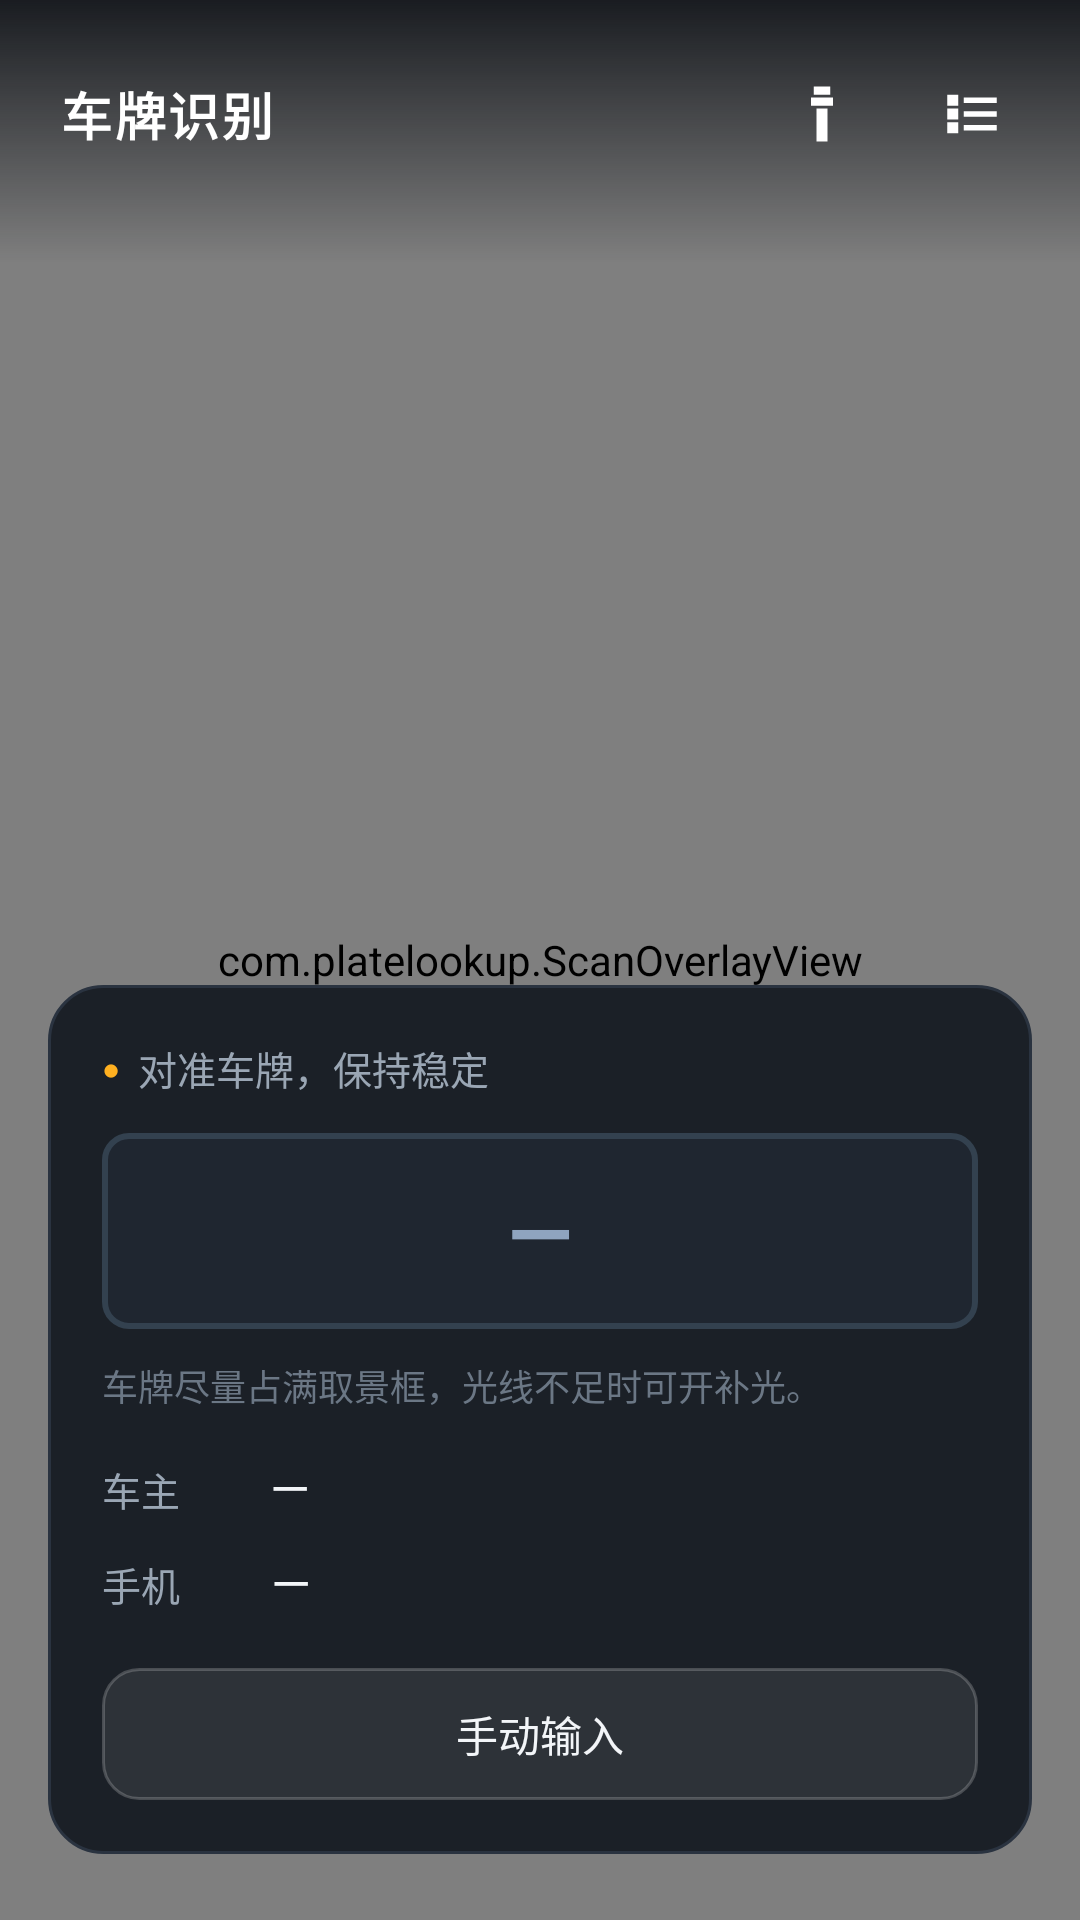

Layout XML and referenced resources for this Android screen:
<!-- AndroidManifest.xml: application theme Theme.PlateLookup -->
<!-- res/layout/activity_main.xml -->
<?xml version="1.0" encoding="utf-8"?>
<FrameLayout xmlns:android="http://schemas.android.com/apk/res/android"
    xmlns:app="http://schemas.android.com/apk/res-auto"
    android:layout_width="match_parent"
    android:layout_height="match_parent"
    android:background="@color/bg">

    <androidx.camera.view.PreviewView
        android:id="@+id/preview"
        android:layout_width="match_parent"
        android:layout_height="match_parent"
        app:implementationMode="compatible"
        app:scaleType="fillCenter" />

    <com.platelookup.ScanOverlayView
        android:id="@+id/overlay"
        android:layout_width="match_parent"
        android:layout_height="match_parent" />

    <LinearLayout
        android:layout_width="match_parent"
        android:layout_height="wrap_content"
        android:layout_gravity="top"
        android:background="@drawable/bg_top_scrim"
        android:gravity="center_vertical"
        android:orientation="horizontal"
        android:paddingStart="20dp"
        android:paddingTop="18dp"
        android:paddingEnd="16dp"
        android:paddingBottom="30dp">

        <TextView
            android:layout_width="wrap_content"
            android:layout_height="wrap_content"
            android:letterSpacing="0.05"
            android:text="@string/title_scan"
            android:textColor="@color/white"
            android:textSize="17sp"
            android:textStyle="bold" />

        <View
            android:layout_width="0dp"
            android:layout_height="1dp"
            android:layout_weight="1" />

        <ImageButton
            android:id="@+id/btnTorch"
            android:layout_width="40dp"
            android:layout_height="40dp"
            android:background="@drawable/bg_btn_round"
            android:contentDescription="@string/torch_on"
            android:padding="9dp"
            android:scaleType="fitCenter"
            android:src="@drawable/ic_torch" />

        <ImageButton
            android:id="@+id/btnLibrary"
            android:layout_width="40dp"
            android:layout_height="40dp"
            android:layout_marginStart="10dp"
            android:background="@drawable/bg_btn_round"
            android:contentDescription="@string/title_library"
            android:padding="9dp"
            android:scaleType="fitCenter"
            android:src="@drawable/ic_list" />
    </LinearLayout>

    <LinearLayout
        android:id="@+id/permissionPanel"
        android:layout_width="match_parent"
        android:layout_height="wrap_content"
        android:layout_gravity="center"
        android:gravity="center_horizontal"
        android:orientation="vertical"
        android:paddingStart="36dp"
        android:paddingEnd="36dp"
        android:visibility="gone">

        <TextView
            android:layout_width="wrap_content"
            android:layout_height="wrap_content"
            android:text="@string/perm_title"
            android:textColor="@color/text_primary"
            android:textSize="19sp"
            android:textStyle="bold" />

        <TextView
            android:layout_width="match_parent"
            android:layout_height="wrap_content"
            android:layout_marginTop="12dp"
            android:gravity="center"
            android:lineSpacingExtra="5dp"
            android:text="@string/perm_desc"
            android:textColor="@color/text_secondary"
            android:textSize="14sp" />

        <Button
            android:id="@+id/btnGrant"
            style="@style/BtnPrimary"
            android:layout_width="wrap_content"
            android:layout_height="wrap_content"
            android:layout_marginTop="22dp"
            android:text="@string/perm_grant" />
    </LinearLayout>

    <LinearLayout
        android:layout_width="match_parent"
        android:layout_height="wrap_content"
        android:layout_gravity="bottom"
        android:layout_marginStart="16dp"
        android:layout_marginEnd="16dp"
        android:layout_marginBottom="22dp"
        android:background="@drawable/bg_card"
        android:orientation="vertical"
        android:padding="18dp">

        <LinearLayout
            android:layout_width="wrap_content"
            android:layout_height="wrap_content"
            android:gravity="center_vertical"
            android:orientation="horizontal">

            <TextView
                android:id="@+id/tvStatusDot"
                android:layout_width="wrap_content"
                android:layout_height="wrap_content"
                android:text="●"
                android:textColor="@color/accent"
                android:textSize="10sp" />

            <TextView
                android:id="@+id/tvStatus"
                android:layout_width="wrap_content"
                android:layout_height="wrap_content"
                android:layout_marginStart="6dp"
                android:text="@string/status_idle"
                android:textColor="@color/text_secondary"
                android:textSize="13sp" />
        </LinearLayout>

        <TextView
            android:id="@+id/tvPlate"
            android:layout_width="match_parent"
            android:layout_height="wrap_content"
            android:layout_marginTop="12dp"
            android:background="@drawable/bg_plate_empty"
            android:gravity="center"
            android:letterSpacing="0.08"
            android:paddingTop="14dp"
            android:paddingBottom="14dp"
            android:text="—"
            android:textColor="#8FA4BF"
            android:textSize="28sp"
            android:textStyle="bold" />

        <TextView
            android:id="@+id/tvHint"
            android:layout_width="match_parent"
            android:layout_height="wrap_content"
            android:layout_marginTop="10dp"
            android:lineSpacingExtra="3dp"
            android:text="@string/hint_scan"
            android:textColor="@color/text_tertiary"
            android:textSize="12sp" />

        <LinearLayout
            android:layout_width="match_parent"
            android:layout_height="wrap_content"
            android:layout_marginTop="16dp"
            android:gravity="center_vertical"
            android:orientation="horizontal">

            <TextView
                style="@style/TextLabel"
                android:layout_width="56dp"
                android:layout_height="wrap_content"
                android:text="@string/label_owner" />

            <TextView
                android:id="@+id/tvOwner"
                style="@style/TextValue"
                android:layout_width="0dp"
                android:layout_height="wrap_content"
                android:layout_weight="1"
                android:text="@string/empty_value" />
        </LinearLayout>

        <LinearLayout
            android:layout_width="match_parent"
            android:layout_height="wrap_content"
            android:layout_marginTop="12dp"
            android:gravity="center_vertical"
            android:orientation="horizontal">

            <TextView
                style="@style/TextLabel"
                android:layout_width="56dp"
                android:layout_height="wrap_content"
                android:text="@string/label_phone" />

            <TextView
                android:id="@+id/tvPhone"
                style="@style/TextValue"
                android:layout_width="0dp"
                android:layout_height="wrap_content"
                android:layout_weight="1"
                android:letterSpacing="0.03"
                android:text="@string/empty_value" />
        </LinearLayout>

        <LinearLayout
            android:layout_width="match_parent"
            android:layout_height="wrap_content"
            android:layout_marginTop="18dp"
            android:orientation="horizontal">

            <Button
                android:id="@+id/btnManual"
                style="@style/BtnGhost"
                android:layout_width="0dp"
                android:layout_height="wrap_content"
                android:layout_weight="1"
                android:text="@string/btn_manual" />

            <Button
                android:id="@+id/btnCall"
                style="@style/BtnPrimary"
                android:layout_width="0dp"
                android:layout_height="wrap_content"
                android:layout_marginStart="10dp"
                android:layout_weight="1"
                android:drawableStart="@drawable/ic_call"
                android:drawablePadding="6dp"
                android:text="@string/btn_call"
                android:visibility="gone" />
        </LinearLayout>
    </LinearLayout>

</FrameLayout>
<!-- resources referenced by this layout -->
<resources>
  <color name="accent">#FFB020</color>
  <color name="bg">#0E1116</color>
  <color name="text_primary">#F2F5F8</color>
  <color name="text_secondary">#9AA6B4</color>
  <color name="text_tertiary">#6B7785</color>
  <color name="white">#FFFFFF</color>
  <!-- drawable bg_card (drawable) -->
  <?xml version="1.0" encoding="utf-8"?>
  <shape xmlns:android="http://schemas.android.com/apk/res/android">
      <solid android:color="#F2171C23" />
      <corners android:radius="18dp" />
      <stroke
          android:width="1dp"
          android:color="@color/stroke" />
  </shape>
  <!-- drawable bg_plate_empty (drawable) -->
  <?xml version="1.0" encoding="utf-8"?>
  <shape xmlns:android="http://schemas.android.com/apk/res/android">
      <solid android:color="#1F2630" />
      <corners android:radius="8dp" />
      <stroke android:width="2dp" android:color="#33414F" />
  </shape>
  <!-- drawable bg_top_scrim (drawable) -->
  <?xml version="1.0" encoding="utf-8"?>
  <shape xmlns:android="http://schemas.android.com/apk/res/android">
      <gradient
          android:angle="270"
          android:startColor="#E60E1116"
          android:endColor="#000E1116" />
  </shape>
  <!-- drawable ic_list (drawable) -->
  <vector xmlns:android="http://schemas.android.com/apk/res/android"
      android:width="22dp"
      android:height="22dp"
      android:viewportWidth="24"
      android:viewportHeight="24">
      <path
          android:fillColor="#FFFFFF"
          android:pathData="M3,5h4v4h-4zM9,6h12v2h-12zM3,10h4v4h-4zM9,11h12v2h-12zM3,15h4v4h-4zM9,16h12v2h-12z" />
  </vector>
  <!-- drawable ic_torch (drawable) -->
  <vector xmlns:android="http://schemas.android.com/apk/res/android"
      android:width="22dp"
      android:height="22dp"
      android:viewportWidth="24"
      android:viewportHeight="24">
      <path
          android:fillColor="#FFFFFF"
          android:pathData="M9,2h6v3h-6z" />
      <path
          android:fillColor="#FFFFFF"
          android:pathData="M8,6h8v3h-8z" />
      <path
          android:fillColor="#FFFFFF"
          android:pathData="M10,10h4v12h-4z" />
  </vector>
  <string name="btn_call">拨打</string>
  <string name="btn_manual">手动输入</string>
  <string name="empty_value">—</string>
  <string name="hint_scan">车牌尽量占满取景框，光线不足时可开补光。</string>
  <string name="label_owner">车主</string>
  <string name="label_phone">手机</string>
  <string name="perm_desc">识别车牌需要使用后置摄像头。应用不联网，照片不会离开本机。</string>
  <string name="perm_grant">开启相机</string>
  <string name="perm_title">需要相机权限</string>
  <string name="status_idle">对准车牌，保持稳定</string>
  <string name="title_library">车辆库</string>
  <string name="title_scan">车牌识别</string>
  <string name="torch_on">补光已开</string>
  <style name="TextLabel">
          <item name="android:textSize">13sp</item>
          <item name="android:textColor">@color/text_secondary</item>
          <item name="android:includeFontPadding">false</item>
      </style>
  <style name="TextValue">
          <item name="android:textSize">17sp</item>
          <item name="android:textColor">@color/text_primary</item>
          <item name="android:includeFontPadding">false</item>
      </style>
  <color name="stroke">#2A3340</color>
  <!-- drawable bg_btn_ghost (drawable) -->
  <?xml version="1.0" encoding="utf-8"?>
  <shape xmlns:android="http://schemas.android.com/apk/res/android">
      <solid android:color="#14FFFFFF" />
      <corners android:radius="12dp" />
      <stroke android:width="1dp" android:color="#33FFFFFF" />
  </shape>
  <color name="surface">#171C23</color>
  <style name="Theme.PlateLookup.Dialog" parent="Theme.AppCompat.Dialog.Alert">
          <item name="colorAccent">@color/accent</item>
          <item name="android:textColorPrimary">@color/text_primary</item>
          <item name="android:windowBackground">@drawable/bg_dialog</item>
          <item name="android:backgroundDimAmount">0.6</item>
      </style>
</resources>
